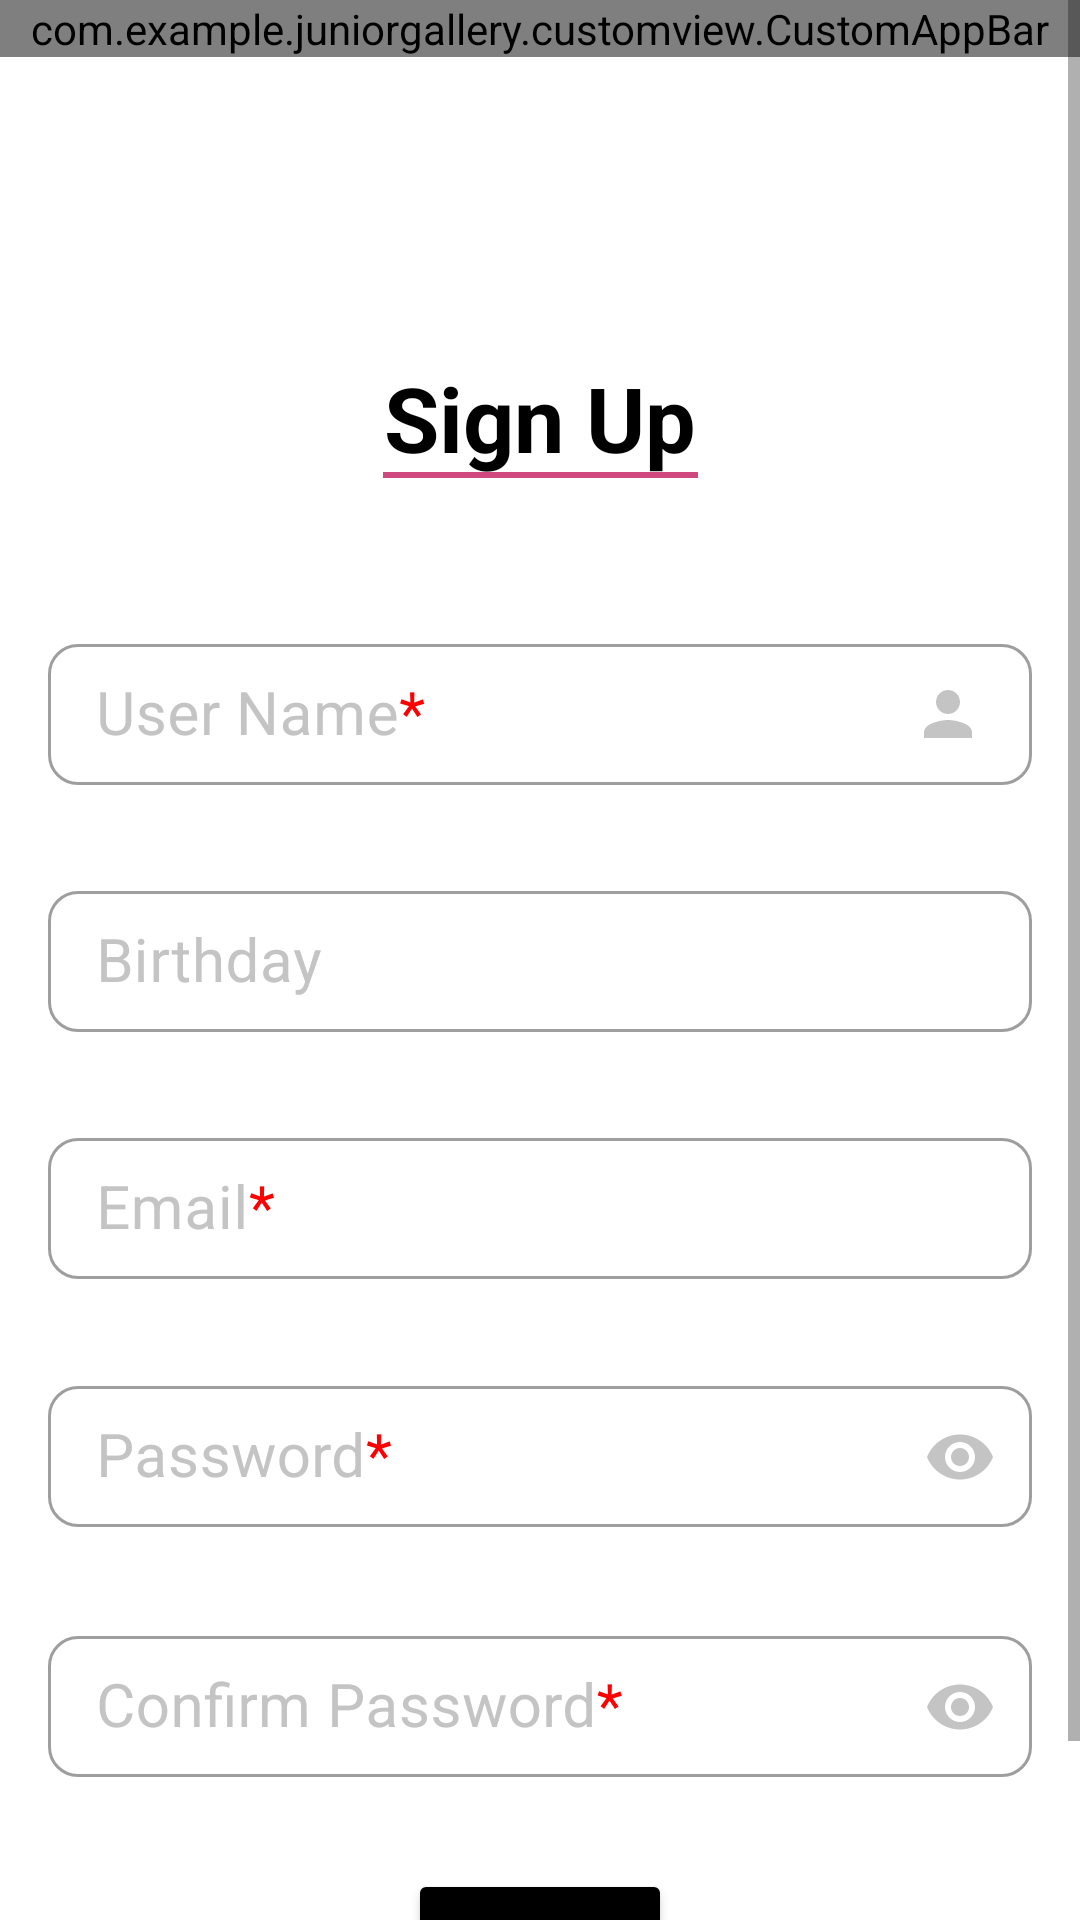

This screen was rendered from an Android layout file. Write that file and the resources it references.
<!-- AndroidManifest.xml: application theme Theme.JuniorGallery -->
<!-- res/layout/fragment_registration.xml -->
<?xml version="1.0" encoding="utf-8"?>
<ScrollView xmlns:android="http://schemas.android.com/apk/res/android"
    xmlns:app="http://schemas.android.com/apk/res-auto"
    android:layout_width="match_parent"
    android:layout_height="match_parent"
    android:orientation="vertical">

    <androidx.constraintlayout.widget.ConstraintLayout
        android:layout_width="match_parent"
        android:layout_height="wrap_content">

        <com.example.juniorgallery.customview.CustomAppBar
            android:id="@+id/ablRegistration"
            android:layout_width="match_parent"
            android:layout_height="wrap_content"
            app:app_bar_type="type_cancel"
            app:layout_constraintTop_toTopOf="parent"/>

        <androidx.appcompat.widget.AppCompatTextView
            android:id="@+id/tvSignUp"
            android:layout_width="wrap_content"
            android:layout_height="wrap_content"
            android:layout_marginTop="100dp"
            android:gravity="center"
            android:text="@string/sign_up"
            android:textColor="@color/black"
            android:textSize="30sp"
            android:textStyle="bold"
            app:layout_constraintEnd_toEndOf="parent"
            app:layout_constraintStart_toStartOf="parent"
            app:layout_constraintTop_toBottomOf="@+id/ablRegistration" />

        <View
            android:id="@+id/view"
            android:layout_width="105dp"
            android:layout_height="2dp"
            android:background="@color/pink"
            app:layout_constraintBottom_toBottomOf="@+id/tvSignUp"
            app:layout_constraintEnd_toEndOf="@+id/tvSignUp"
            app:layout_constraintStart_toStartOf="@+id/tvSignUp" />

        <com.google.android.material.textfield.TextInputLayout
            android:id="@+id/tilUserName"
            style="@style/StyledTextInputLayout"
            android:layout_width="match_parent"
            android:layout_height="wrap_content"
            android:layout_marginHorizontal="16dp"
            android:layout_marginTop="50dp"
            android:hint="@string/username"
            app:layout_constraintTop_toBottomOf="@id/tvSignUp">

            <com.google.android.material.textfield.TextInputEditText
                android:id="@+id/etUserName"
                android:layout_width="match_parent"
                android:layout_height="wrap_content"
                android:drawableEnd="@drawable/icon_person"
                android:inputType="text"
                android:padding="10dp"
                android:textSize="20sp" />
        </com.google.android.material.textfield.TextInputLayout>

        <com.google.android.material.textfield.TextInputLayout
            android:id="@+id/tilBirthday"
            style="@style/StyledTextInputLayout"
            android:layout_width="match_parent"
            android:layout_height="wrap_content"
            android:layout_marginHorizontal="16dp"
            android:layout_marginTop="30dp"
            app:layout_constraintTop_toBottomOf="@id/tilUserName">

            <com.google.android.material.textfield.TextInputEditText
                android:id="@+id/etBirthday"
                android:layout_width="match_parent"
                android:layout_height="wrap_content"
                android:drawableEnd="@drawable/icon_calendar"
                android:hint="@string/birthday"
                android:inputType="date"
                android:padding="10dp"
                android:textSize="20sp" />
        </com.google.android.material.textfield.TextInputLayout>

        <com.google.android.material.textfield.TextInputLayout
            android:id="@+id/tilEmailRegistration"
            style="@style/StyledTextInputLayout"
            android:layout_width="match_parent"
            android:layout_height="wrap_content"
            android:layout_marginHorizontal="16dp"
            android:layout_marginTop="30dp"
            app:layout_constraintTop_toBottomOf="@id/tilBirthday">

            <com.google.android.material.textfield.TextInputEditText
                android:id="@+id/etEmailSignUp"
                android:layout_width="match_parent"
                android:layout_height="wrap_content"
                android:drawableEnd="@drawable/icon_email"
                android:hint="@string/email_sign_up"
                android:inputType="textEmailAddress"
                android:padding="10dp"
                android:textSize="20sp" />
        </com.google.android.material.textfield.TextInputLayout>

        <com.google.android.material.textfield.TextInputLayout
            android:id="@+id/tilPasswordSignUp"
            style="@style/StyledTextInputLayout"
            android:layout_width="match_parent"
            android:layout_height="wrap_content"
            android:layout_marginHorizontal="16dp"
            android:layout_marginTop="30dp"
            app:layout_constraintTop_toBottomOf="@id/tilEmailRegistration"
            app:passwordToggleEnabled="true"
            app:passwordToggleTint="@color/gray">

            <com.google.android.material.textfield.TextInputEditText
                android:id="@+id/etPasswordSignUp"
                android:layout_width="match_parent"
                android:layout_height="wrap_content"
                android:hint="@string/password_sign_up"
                android:inputType="textPassword"
                android:padding="10dp"
                android:textSize="20sp"/>
        </com.google.android.material.textfield.TextInputLayout>

        <com.google.android.material.textfield.TextInputLayout
            android:id="@+id/tilConfirmPassword"
            style="@style/StyledTextInputLayout"
            android:layout_width="match_parent"
            android:layout_height="wrap_content"
            android:layout_marginHorizontal="16dp"
            android:layout_marginTop="30dp"
            app:layout_constraintTop_toBottomOf="@id/tilPasswordSignUp"
            app:passwordToggleEnabled="true"
            app:passwordToggleTint="@color/gray">

            <com.google.android.material.textfield.TextInputEditText
                android:id="@+id/etConfirmPassword"
                android:layout_width="match_parent"
                android:layout_height="wrap_content"
                android:hint="@string/password_confirm_sign_up"
                android:inputType="textPassword"
                android:padding="10dp"
                android:textSize="20sp"/>
        </com.google.android.material.textfield.TextInputLayout>

        <Button
            android:id="@+id/btnSignUp"
            android:layout_width="wrap_content"
            android:layout_height="wrap_content"
            android:layout_marginTop="30dp"
            android:backgroundTint="@color/black"
            android:text="@string/sign_up"
            app:layout_constraintEnd_toEndOf="parent"
            app:layout_constraintStart_toStartOf="parent"
            app:layout_constraintTop_toBottomOf="@id/tilConfirmPassword" />

        <androidx.appcompat.widget.AppCompatTextView
            android:id="@+id/tvToSignIn"
            android:layout_width="95dp"
            android:layout_height="30dp"
            android:textAlignment="center"
            android:layout_marginTop="5dp"
            android:text="@string/sign_in"
            android:textAllCaps="true"
            android:textColor="@color/black"
            android:textSize="15sp"
            android:textStyle="bold"
            app:layout_constraintEnd_toEndOf="parent"
            app:layout_constraintStart_toStartOf="parent"
            app:layout_constraintTop_toBottomOf="@id/btnSignUp" />
    </androidx.constraintlayout.widget.ConstraintLayout>
</ScrollView>
<!-- resources referenced by this layout -->
<resources>
  <color name="black">#FF000000</color>
  <color name="gray">#C4C4C4</color>
  <color name="pink">#CF497E</color>
  <!-- drawable icon_person (drawable) -->
  <vector android:autoMirrored="true" android:height="24dp"
      android:tint="#C4C4C4" android:viewportHeight="24"
      android:viewportWidth="24" android:width="24dp" xmlns:android="http://schemas.android.com/apk/res/android">
      <path android:fillColor="@android:color/white" android:pathData="M12,12c2.21,0 4,-1.79 4,-4s-1.79,-4 -4,-4 -4,1.79 -4,4 1.79,4 4,4zM12,14c-2.67,0 -8,1.34 -8,4v2h16v-2c0,-2.66 -5.33,-4 -8,-4z"/>
  </vector>
  <string name="birthday">Birthday</string>
  <string name="email_sign_up">Email<font color="#FF0000">*</font></string>
  <string name="password_confirm_sign_up">Confirm Password<font color="#FF0000">*</font></string>
  <string name="password_sign_up">Password<font color="#FF0000">*</font></string>
  <string name="sign_in">Sign In</string>
  <string name="sign_up">Sign Up</string>
  <string name="username">User Name<font color="#FF0000">*</font></string>
  <style name="StyledTextInputLayout" parent="Widget.MaterialComponents.TextInputLayout.OutlinedBox">
          <item name="boxCornerRadiusBottomEnd">10dp</item>
          <item name="boxCornerRadiusTopEnd">10dp</item>
          <item name="boxCornerRadiusTopStart">10dp</item>
          <item name="boxCornerRadiusBottomStart">10dp</item>
          <item name="boxBackgroundColor">@color/white</item>
          <item name="android:focusable">true</item>
          <item name="android:textColorHint">@color/gray</item>
      </style>
  <style name="Theme.JuniorGallery" parent="Theme.MaterialComponents.Light.NoActionBar">
          
          <item name="colorPrimary">@color/pink</item>
          <item name="colorPrimaryVariant">@color/accent_pink</item>
          <item name="colorOnPrimary">@color/white</item>
          
          <item name="colorSecondary">@color/teal_200</item>
          <item name="colorSecondaryVariant">@color/teal_700</item>
          <item name="colorOnSecondary">@color/black</item>
          
          <item name="android:statusBarColor" tools:targetApi="l">@color/white</item>
          <item name="android:windowLightStatusBar">true</item>
          
          <item name="bottomSheetDialogTheme">@style/AppBottomSheetDialogTheme</item>
      </style>
  <color name="white">#FFFFFFFF</color>
  <color name="accent_pink">#B42678</color>
  <color name="teal_200">#FF03DAC5</color>
  <color name="teal_700">#FF018786</color>
  <style name="AppBottomSheetDialogTheme" parent="Theme.Design.Light.BottomSheetDialog">
          <item name="bottomSheetStyle">@style/BottomSheetStyle</item>
      </style>
  <style name="BottomSheetStyle" parent="Widget.Design.BottomSheet.Modal">
          <item name="android:background">@drawable/dialog_bs</item>
      </style>
  <!-- drawable dialog_bs (drawable) -->
  <?xml version="1.0" encoding="utf-8"?>
  <selector xmlns:android="http://schemas.android.com/apk/res/android">
      <item>
          <shape android:shape="rectangle">
              <solid android:color="@color/white" />
              <corners
                  android:topLeftRadius="30dp"
                  android:topRightRadius="30dp" />
          </shape>
      </item>
  </selector>
</resources>
